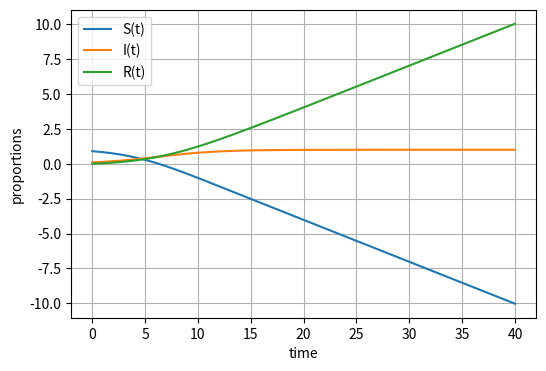

Reproduce this figure in Python.
import numpy as np
import matplotlib.pyplot as plt
import scipy.integrate


S0 = 0.9
I0 = 0.1
R0 = 0.0
t = np.linspace(0, 40, 10000)

def plotfuc(func):
    res = np.array(scipy.integrate.odeint(func, [S0, I0, R0], t,args=(0.35,0.3)))
    plt.figure(figsize=[6, 4])
    plt.plot(t, res[:, 0], label='S(t)')
    plt.plot(t, res[:, 1], label='I(t)')
    plt.plot(t, res[:, 2], label='R(t)')
    plt.legend()
    plt.grid()
    plt.xlabel('time')
    plt.ylabel('proportions')
    plt.show()
    

def code_1_1_1(y, t, beta, gamma):
    s, i, r= y
    lambda_k = (1-(1-i)**4)*beta
    ds_dt = -lambda_k * s
    di_dt = lambda_k * s
    dr_dt = 0
    return ([ds_dt, di_dt, dr_dt])

def code_1_1_2(y,t,beta, gamma):
    s, i, r = y
    lambda_k = (1-(1-i)**4)*beta
    ds_dt = -lambda_k*s-gamma*s
    di_dt = lambda_k*s-gamma*i
    dr_dt = gamma*(s+i)
    return ([ds_dt, di_dt, dr_dt])

def code_2_1_1(y,t,beta, gamma):
    s, i, r  = y
    ds_dt = -beta*i*(1-i)
    di_dt = beta*i*(1-i)
    dr_dt = 0
    return ([ds_dt, di_dt, dr_dt])

def code_2_1_2(y,t,beta, gamma):
    s, i, r= y
    ds_dt = -beta*i*(1-i)-gamma*i
    di_dt = beta*i*(1-i)
    dr_dt = gamma*i
    return ([ds_dt, di_dt, dr_dt])


plotfuc(code_2_1_2)


